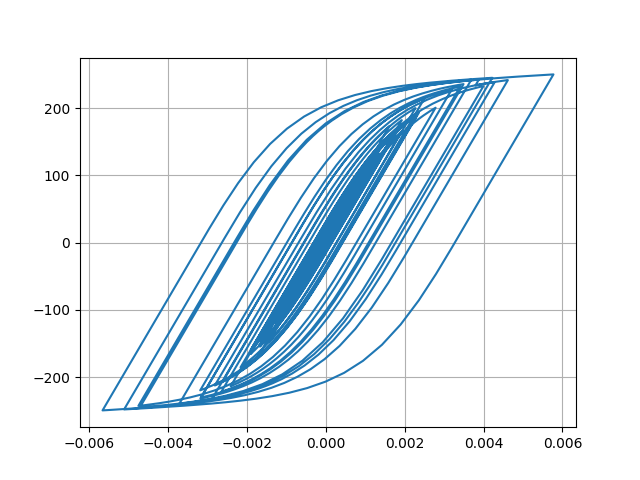

The file beside this chart, header and first rows:
Desplacment, Force
0.0, 0.0
1.3822669249211407e-06, 0.1382
4.283291433548389e-06, 0.4283
6.455552327627456e-06, 0.6456
6.35996843330853e-06, 0.636
3.6132518789965727e-06, 0.3613
-1.1955834963001356e-06, -0.1196
-7.10029194711655e-06, -0.71
-1.3569711602557951e-05, -1.357
-2.0640926546510152e-05, -2.064
-2.8627769219304845e-05, -2.863
-3.774334847448962e-05, -3.774
-4.7749312995478134e-05, -4.774
-5.7745075748924545e-05, -5.773
-6.632577515958332e-05, -6.631
-7.252000346274385e-05, -7.25
-7.63775607176984e-05, -7.635
-7.886610070084262e-05, -7.884
-8.12976358998836e-05, -8.127
-8.479965809169877e-05, -8.477
-9.011823340055127e-05, -9.008
-9.703882853737143e-05, -9.699
-0.0001046, -10.45
-0.0001115, -11.15
-0.0001172, -11.71
-0.0001209, -12.08
-0.000122, -12.19
-0.0001197, -11.96
-0.0001136, -11.35
-0.0001035, -10.34
-9.031381206361389e-05, -9.021
-7.488652062399358e-05, -7.479
-5.806328787651877e-05, -5.796
-4.0718982138353716e-05, -4.062
-2.3999175019508867e-05, -2.39
-8.925245684415475e-06, -0.8824
3.692803321390473e-06, 0.3794
1.4048833580229047e-05, 1.415
2.3493349997476348e-05, 2.359
3.399254438581204e-05, 3.409
4.759334145602223e-05, 4.769
6.542543768247817e-05, 6.551
8.749164303415174e-05, 8.756
0.0001131, 11.31
0.000142, 14.19
0.0001733, 17.31
0.0002055, 20.51
0.000236, 23.54
0.0002613, 26.04
0.0002788, 27.77
0.0002885, 28.73
0.0002921, 29.08
0.0002924, 29.11
0.0002913, 29
0.0002896, 28.83
0.0002872, 28.6
0.000285, 28.37
0.0002842, 28.29
0.0002862, 28.49
0.0002917, 29.03
... 2,941 more rows
